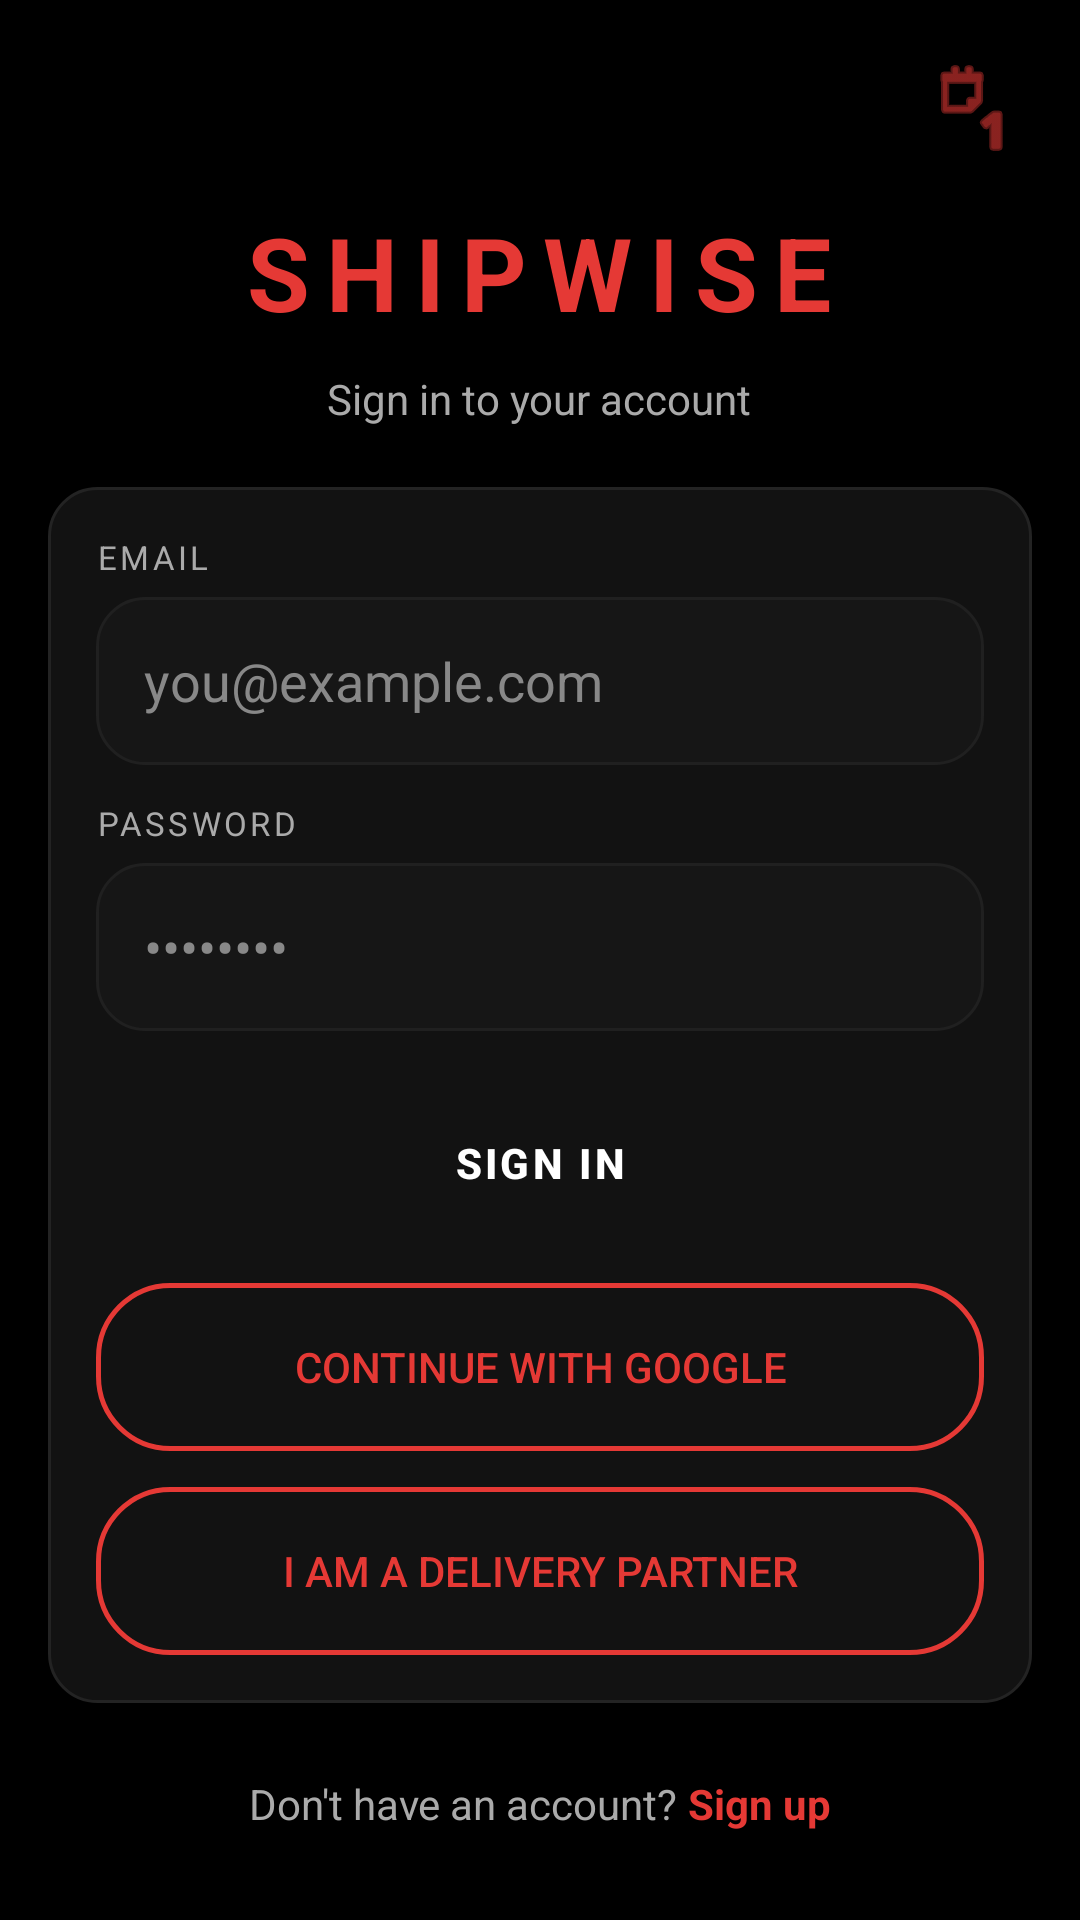

Reconstruct the res/layout file that produces this screen, plus the resources it refers to.
<!-- AndroidManifest.xml: application theme Theme.MADECIE3 -->
<!-- res/layout/activity_login.xml -->
<?xml version="1.0" encoding="utf-8"?>
<ScrollView xmlns:android="http://schemas.android.com/apk/res/android"
    android:layout_width="match_parent"
    android:layout_height="match_parent"
    android:background="#000000"
    android:fillViewport="true">

    <LinearLayout
        android:layout_width="match_parent"
        android:layout_height="wrap_content"
        android:orientation="vertical"
        android:gravity="center_horizontal"
        android:padding="16dp">

        
        <ImageButton
            android:id="@+id/themeToggleBtn"
            android:layout_width="40dp"
            android:layout_height="40dp"
            android:layout_gravity="end"
            android:background="@drawable/bg_radio_option"
            android:src="@android:drawable/ic_menu_day"
            android:contentDescription="Toggle theme"
            android:tint="@color/accent_red"
            android:padding="8dp" />

        
        <LinearLayout
            android:id="@+id/loginContent"
            android:layout_width="match_parent"
            android:layout_height="wrap_content"
            android:layout_marginTop="12dp"
            android:orientation="vertical"
            android:gravity="center_horizontal">

            <TextView
                android:layout_width="wrap_content"
                android:layout_height="wrap_content"
                android:text="SHIPWISE"
                android:textSize="34sp"
                android:textStyle="bold"
                android:textColor="#E53935"
                android:letterSpacing="0.16"
                android:layout_marginBottom="10dp" />

            <TextView
                android:layout_width="wrap_content"
                android:layout_height="wrap_content"
                android:text="Sign in to your account"
                android:textSize="14sp"
                android:textColor="#AAAAAA"
                android:layout_marginBottom="20dp" />

            <LinearLayout
                android:layout_width="match_parent"
                android:layout_height="wrap_content"
                android:orientation="vertical"
                android:background="@drawable/bg_auth_form_card"
                android:elevation="2dp"
                android:padding="16dp"
                android:layout_marginBottom="20dp">

                <TextView
                    android:layout_width="match_parent"
                    android:layout_height="wrap_content"
                    android:text="EMAIL"
                    android:textSize="11sp"
                    android:letterSpacing="0.1"
                    android:textColor="#AAAAAA"
                    android:layout_marginBottom="6dp" />

                <EditText
                    android:id="@+id/email"
                    android:layout_width="match_parent"
                    android:layout_height="56dp"
                    android:hint="you@example.com"
                    android:inputType="textEmailAddress"
                    android:background="@drawable/bg_auth_input"
                    android:textColor="@color/white"
                    android:textColorHint="#888888"
                    android:paddingHorizontal="16dp"
                    android:paddingVertical="14dp"
                    android:layout_marginBottom="12dp" />

                <TextView
                    android:layout_width="match_parent"
                    android:layout_height="wrap_content"
                    android:text="PASSWORD"
                    android:textSize="11sp"
                    android:letterSpacing="0.1"
                    android:textColor="#AAAAAA"
                    android:layout_marginBottom="6dp" />

                <EditText
                    android:id="@+id/password"
                    android:layout_width="match_parent"
                    android:layout_height="56dp"
                    android:hint="••••••••"
                    android:inputType="textPassword"
                    android:background="@drawable/bg_auth_input"
                    android:textColor="@color/white"
                    android:textColorHint="#888888"
                    android:paddingHorizontal="16dp"
                    android:paddingVertical="14dp"
                    android:layout_marginBottom="16dp" />

                <Button
                    android:id="@+id/loginBtn"
                    android:layout_width="match_parent"
                    android:layout_height="56dp"
                    android:text="SIGN IN"
                    android:textColor="@color/white"
                    android:letterSpacing="0.08"
                    android:textStyle="bold"
                    android:paddingHorizontal="16dp"
                    android:paddingVertical="14dp"
                    android:background="@drawable/bg_auth_btn_primary"
                    android:layout_marginBottom="12dp" />

                <Button
                    android:id="@+id/googleLoginBtn"
                    android:layout_width="match_parent"
                    android:layout_height="56dp"
                    android:text="Continue with Google"
                    android:textColor="#E53935"
                    android:paddingHorizontal="16dp"
                    android:paddingVertical="14dp"
                    android:layout_marginBottom="12dp"
                    android:background="@drawable/bg_auth_btn_outline" />
                
                <Button
                    android:id="@+id/deliveryPartnerLoginBtn"
                    android:layout_width="match_parent"
                    android:layout_height="56dp"
                    android:text="I am a Delivery Partner"
                    android:textColor="#E53935"
                    android:paddingHorizontal="16dp"
                    android:paddingVertical="14dp"
                    android:background="@drawable/bg_auth_btn_outline" />
            </LinearLayout>

            <ProgressBar
                android:id="@+id/loginProgress"
                android:layout_width="wrap_content"
                android:layout_height="wrap_content"
                android:layout_gravity="center_horizontal"
                android:indeterminateTint="@color/accent_red"
                android:layout_marginBottom="16dp"
                android:visibility="gone" />

            <LinearLayout
                android:layout_width="wrap_content"
                android:layout_height="wrap_content"
                android:orientation="horizontal"
                android:layout_gravity="center"
                android:layout_marginTop="4dp">

                <TextView
                    android:layout_width="wrap_content"
                    android:layout_height="wrap_content"
                    android:text="Don't have an account? "
                    android:textColor="#AAAAAA"
                    android:textSize="14sp" />

                <TextView
                    android:id="@+id/signupText"
                    android:layout_width="wrap_content"
                    android:layout_height="wrap_content"
                    android:text="Sign up"
                    android:textColor="#E53935"
                    android:textSize="14sp"
                    android:textStyle="bold" />
            </LinearLayout>

        </LinearLayout>
    </LinearLayout>
</ScrollView>
<!-- resources referenced by this layout -->
<resources>
  <color name="accent_red">#E53935</color>
  <color name="white">#FFFFFFFF</color>
  <!-- drawable bg_auth_btn_outline (drawable) -->
  <?xml version="1.0" encoding="utf-8"?>
  <ripple xmlns:android="http://schemas.android.com/apk/res/android"
      android:color="#1FE53935">
      <item android:drawable="@drawable/bg_auth_btn_outline_shape" />
  </ripple>
  <!-- drawable bg_auth_btn_primary (drawable) -->
  <?xml version="1.0" encoding="utf-8"?>
  <ripple xmlns:android="http://schemas.android.com/apk/res/android"
      android:color="#33FFFFFF">
      <item android:drawable="@drawable/bg_auth_btn_primary_shape" />
  </ripple>
  <!-- drawable bg_auth_form_card (drawable) -->
  <?xml version="1.0" encoding="utf-8"?>
  <shape xmlns:android="http://schemas.android.com/apk/res/android"
      android:shape="rectangle">
      <solid android:color="#121212" />
      <stroke
          android:width="1dp"
          android:color="#232323" />
      <corners android:radius="16dp" />
  </shape>
  <!-- drawable bg_auth_input (drawable) -->
  <?xml version="1.0" encoding="utf-8"?>
  <shape xmlns:android="http://schemas.android.com/apk/res/android"
      android:shape="rectangle">
      <solid android:color="#161616" />
      <stroke
          android:width="1dp"
          android:color="#202020" />
      <corners android:radius="16dp" />
      <padding
          android:left="16dp"
          android:top="14dp"
          android:right="16dp"
          android:bottom="14dp" />
  </shape>
  <style name="Theme.MADECIE3" parent="Base.Theme.MADECIE3" />
  <!-- drawable bg_auth_btn_outline_shape (drawable) -->
  <?xml version="1.0" encoding="utf-8"?>
  <shape xmlns:android="http://schemas.android.com/apk/res/android"
      android:shape="rectangle">
      <solid android:color="#00000000" />
      <stroke
          android:width="1.5dp"
          android:color="#E53935" />
      <corners android:radius="24dp" />
  </shape>
  <style name="Base.Theme.MADECIE3" parent="Theme.Material3.DayNight.NoActionBar">
          
          
      </style>
</resources>
